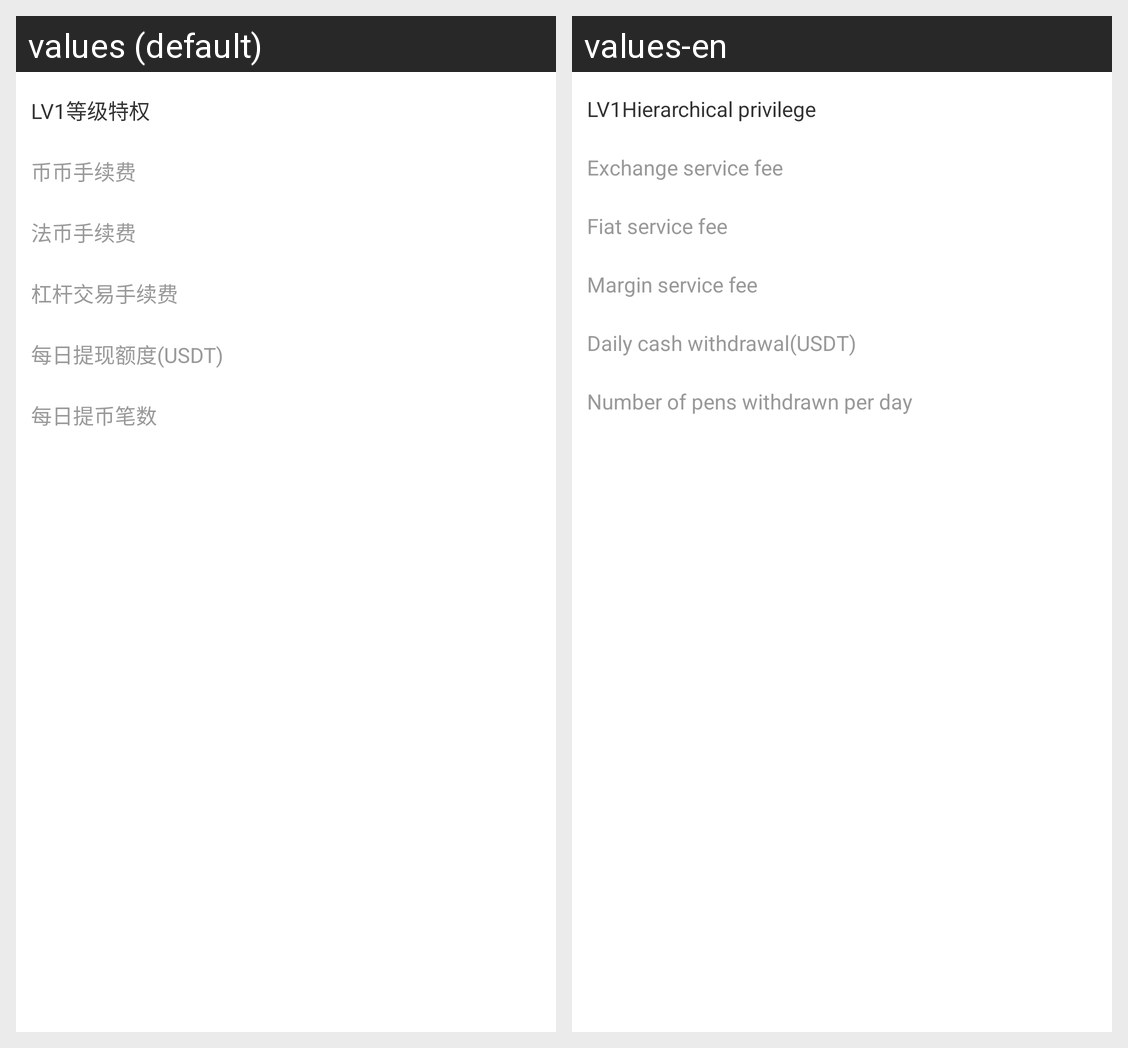

For this localized Android screen grid, give each drawn string resource with its value in every locale shown.
Android screen res/layout/layout_fee.xml rendered under 2 locales, left to right: values (default), values-en. Device: Nexus 5 (rendered at 1080×1920; each locale shown at half size, 540×960, under a caption strip naming it); theme AppTheme.
Strings drawn on this screen, with the default value and each locale's value (text and hints the layout hard-codes, and strings that could not be matched under every locale, appear in the picture but are not listed):

text_vip_one_privilege
  values: LV1等级特权
  values-en: LV1Hierarchical privilege

text_c2c_service_charge
  values: 币币手续费
  values-en: Exchange service fee

text_otc_service_charge
  values: 法币手续费
  values-en: Fiat service fee

text_lever_service_charge
  values: 杠杆交易手续费
  values-en: Margin service fee

text_withdrawal_limit_day
  values: 每日提现额度(USDT)
  values-en: Daily cash withdrawal(USDT)

text_number_coins_day
  values: 每日提币笔数
  values-en: Number of pens withdrawn per day
